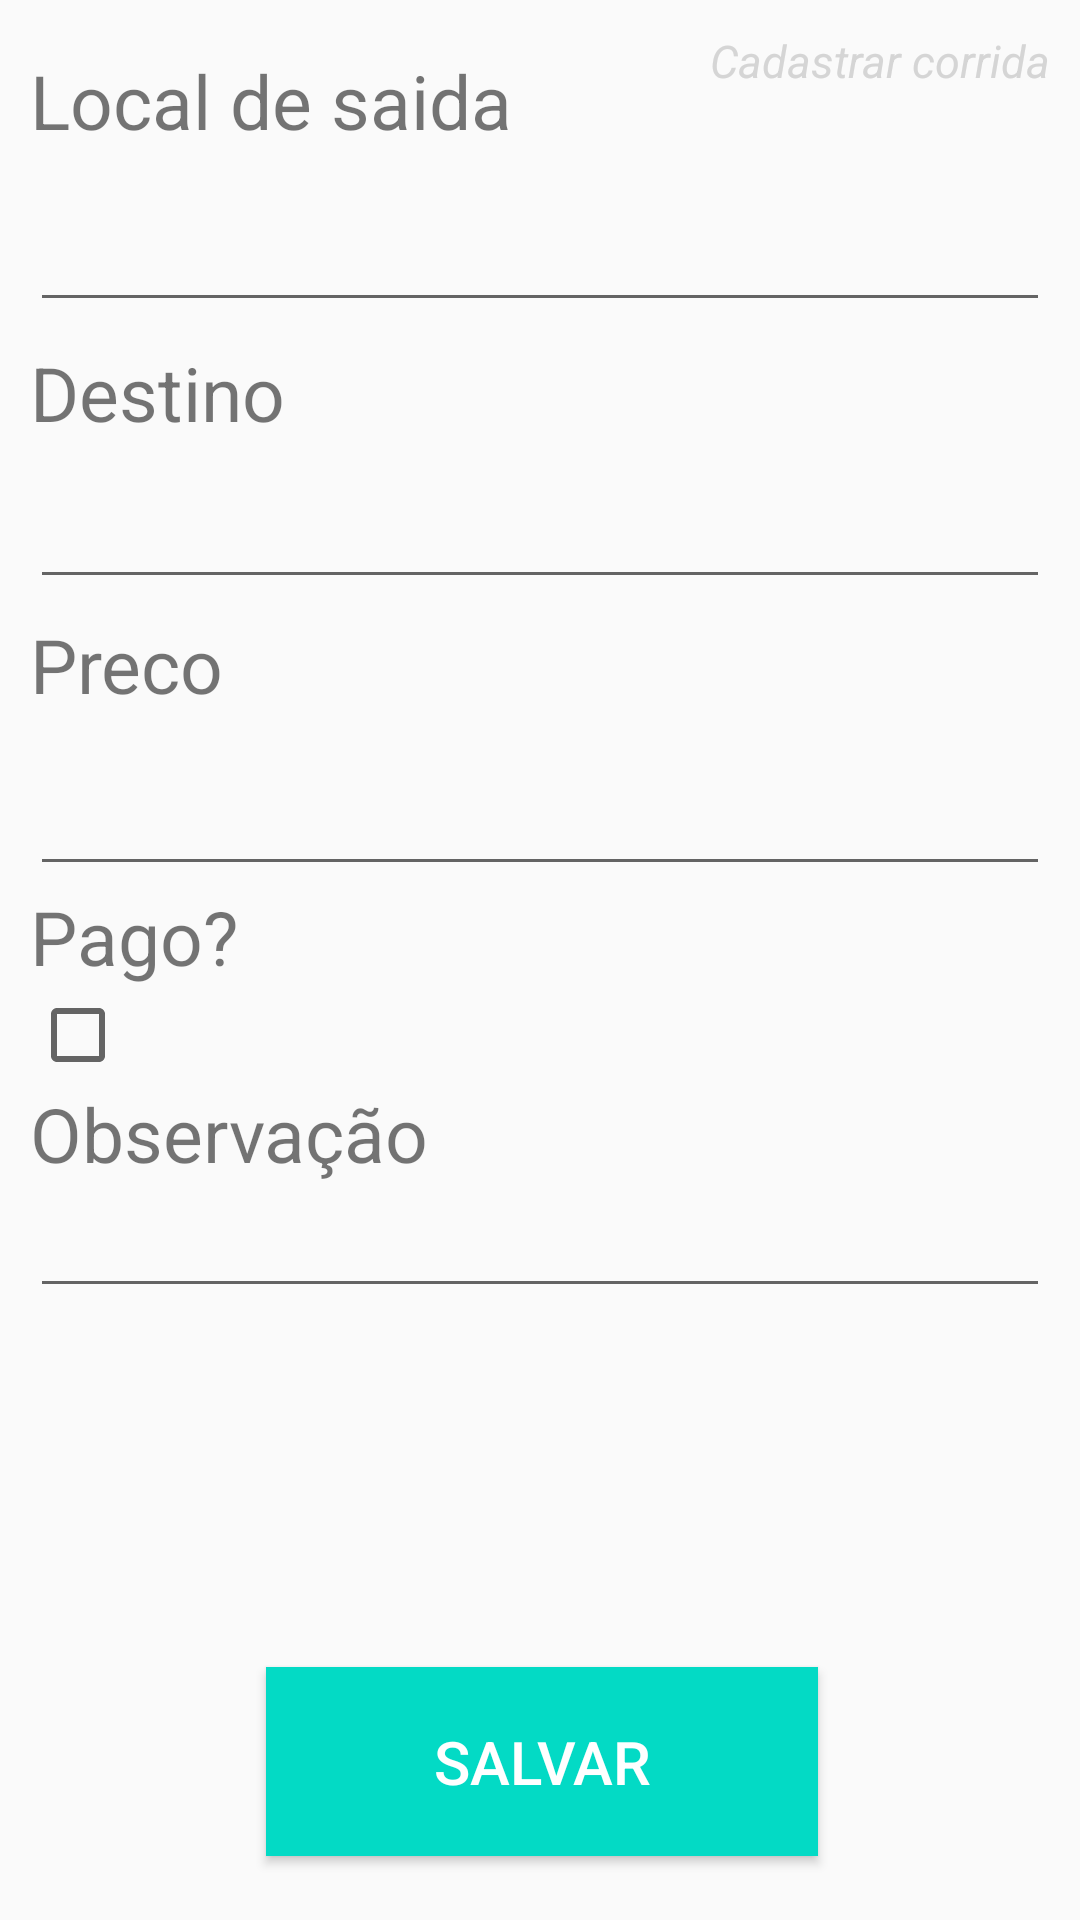

This screen was rendered from an Android layout file. Write that file and the resources it references.
<!-- AndroidManifest.xml: application theme AppTheme -->
<!-- res/layout/create_race.xml -->
<?xml version="1.0" encoding="utf-8"?>
<androidx.constraintlayout.widget.ConstraintLayout xmlns:android="http://schemas.android.com/apk/res/android"
    xmlns:app="http://schemas.android.com/apk/res-auto"
    xmlns:tools="http://schemas.android.com/tools"
    android:layout_width="match_parent"
    android:layout_height="match_parent"
    android:padding="10sp"
    tools:context=".CreateRace"
    android:id="@+id/createRace">

    <TextView
        android:layout_width="match_parent"
        android:layout_height="27dp"
        android:gravity="right"
        android:text="Cadastrar corrida"
        android:textSize="15sp"
        android:textStyle="italic"
        android:textColor="#cccc"
        app:layout_constraintEnd_toEndOf="parent"
        app:layout_constraintHorizontal_bias="0.497"
        app:layout_constraintStart_toStartOf="parent"
        app:layout_constraintTop_toTopOf="parent" />

    <TextView
        android:id="@+id/textView5"
        android:layout_width="match_parent"
        android:layout_height="wrap_content"
        android:text="Local de saida"
        android:textSize="25sp"
        android:textStyle="normal"
        app:layout_constraintBottom_toTopOf="@+id/mylocation"
        app:layout_constraintEnd_toEndOf="parent"
        app:layout_constraintStart_toStartOf="parent"
        app:layout_constraintTop_toTopOf="parent"
        app:layout_constraintVertical_bias="0.235" />


    <EditText
        android:id="@+id/mylocation"
        android:layout_width="match_parent"
        android:layout_height="50dp"
        android:ems="10"
        android:gravity="start|top"
        android:inputType="textMultiLine"
        app:layout_constraintBottom_toTopOf="@+id/textdestiny"
        app:layout_constraintEnd_toEndOf="parent"
        app:layout_constraintHorizontal_bias="0.526"
        app:layout_constraintStart_toStartOf="parent"
        app:layout_constraintTop_toBottomOf="@+id/textView5"
        app:layout_constraintVertical_bias="0.117" />

    <TextView
        android:id="@+id/textdestiny"
        android:layout_width="match_parent"
        android:layout_height="wrap_content"
        android:layout_marginTop="104dp"
        android:text="Destino"
        android:textSize="25sp"
        app:layout_constraintEnd_toEndOf="parent"
        app:layout_constraintHorizontal_bias="0.526"
        app:layout_constraintStart_toStartOf="parent"
        app:layout_constraintTop_toTopOf="parent" />

    <EditText
        android:id="@+id/destiny"
        android:layout_width="match_parent"
        android:layout_height="50dp"
        android:layout_marginTop="2dp"
        android:ems="10"
        android:gravity="start|top"
        android:inputType="textMultiLine"
        app:layout_constraintEnd_toEndOf="parent"
        app:layout_constraintHorizontal_bias="0.842"
        app:layout_constraintStart_toStartOf="parent"
        app:layout_constraintTop_toBottomOf="@+id/textdestiny" />

    <TextView
        android:id="@+id/textprice"
        android:layout_width="match_parent"
        android:layout_height="wrap_content"
        android:layout_marginTop="5dp"
        android:text="Preco"
        android:textSize="25sp"
        app:layout_constraintBottom_toBottomOf="parent"
        app:layout_constraintEnd_toEndOf="parent"
        app:layout_constraintStart_toStartOf="parent"
        app:layout_constraintTop_toBottomOf="@+id/destiny"
        app:layout_constraintVertical_bias="0.0" />

    <EditText
        android:id="@+id/valueprice"
        android:layout_width="match_parent"
        android:layout_height="55dp"
        android:layout_marginTop="2dp"
        android:ems="10"
        android:inputType="number"
        android:textColor="@color/colorPrimary"
        app:layout_constraintBottom_toBottomOf="parent"
        app:layout_constraintEnd_toEndOf="parent"
        app:layout_constraintHorizontal_bias="0.157"
        app:layout_constraintStart_toStartOf="parent"
        app:layout_constraintTop_toBottomOf="@+id/textprice"
        app:layout_constraintVertical_bias="0.0" />

    <TextView
        android:id="@+id/labelpay"
        app:layout_constraintTop_toBottomOf="@+id/valueprice"
        android:layout_width="match_parent"
        android:layout_height="wrap_content"
        android:text="Pago?"
        android:textSize="25sp"/>

    <CheckBox
        android:id="@+id/fieldPay"
        app:layout_constraintTop_toBottomOf="@+id/labelpay"
        android:layout_width="wrap_content"
        android:layout_height="wrap_content"
        tools:ignore="MissingConstraints" />
    <TextView
        android:id="@+id/labelObs"
        android:layout_width="match_parent"
        android:layout_height="wrap_content"
        app:layout_constraintTop_toBottomOf="@+id/fieldPay"
        android:text="Observação"
        android:textSize="25sp"/>

    <EditText
        android:id="@+id/fieldObs"
        android:layout_width="match_parent"
        android:layout_height="wrap_content"
        app:layout_constraintTop_toBottomOf="@+id/labelObs"/>

    <Button
        android:id="@+id/buttonSave"
        android:layout_width="184dp"
        android:layout_height="63dp"
        android:text="Salvar"
        android:textColor="#fff"
        android:textSize="20sp"
        android:background="@color/colorAccent"
        app:layout_constraintBottom_toBottomOf="parent"
        app:layout_constraintEnd_toEndOf="parent"
        app:layout_constraintHorizontal_bias="0.504"
        app:layout_constraintStart_toStartOf="parent"
        app:layout_constraintTop_toBottomOf="@+id/fieldObs"
        app:layout_constraintVertical_bias="0.914" />

</androidx.constraintlayout.widget.ConstraintLayout>
<!-- resources referenced by this layout -->
<resources>
  <color name="colorAccent">#03DAC5</color>
  <color name="colorPrimary">#6200EE</color>
  <style name="AppTheme" parent="Theme.AppCompat.Light">
          
          <item name="android:statusBarColor">#242730</item>
          <item name="actionBarStyle">@style/Custom</item>
          <item name="android:windowNoTitle">true</item>
          <item name="android:windowLightStatusBar">false</item>
  
          <item name="colorPrimary">@color/colorPrimary</item>
          <item name="colorPrimaryDark">@color/colorPrimaryDark</item>
          <item name="colorAccent">@color/colorAccent</item>
      </style>
  <style name="Custom">
          <item name="android:textColor">#fff</item>
          <item name="android:background">#242730</item>
      </style>
  <color name="colorPrimaryDark">#3700B3</color>
</resources>
